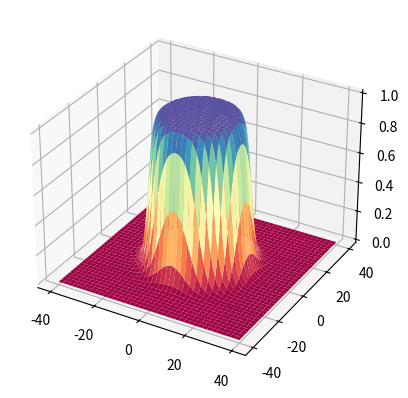

This figure's Python source:
import numpy as np
import matplotlib.pyplot as plt
from matplotlib import cm

fc = 20 # Frecuencia de corte
N =9 #ordendelfiltro
x = np.linspace(-2*fc, 2*fc, 4*fc+1)
y = np.linspace(-2*fc, 2*fc, 4*fc+1)
X, Y = np.meshgrid(x, y)
Z = 1 / (1+(np.power(np.sqrt(X**2+Y**2)/fc, 2*N)))
fig = plt.figure()
ax = fig.add_subplot(111, projection='3d')
ax.plot_surface(X, Y, Z, cmap=cm.Spectral)
plt.show()
